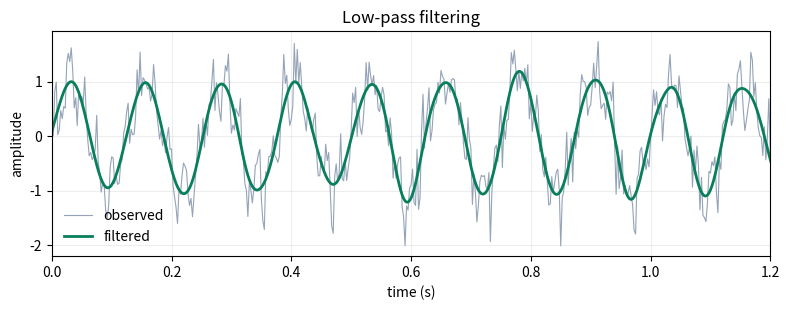
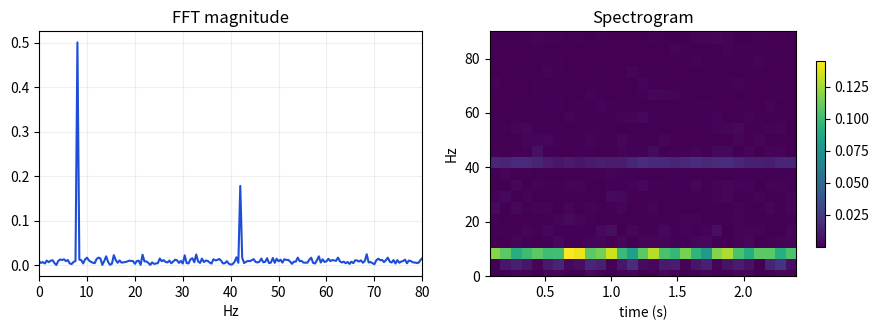

The matplotlib source for these figures, in order:
import numpy as np
import pandas as pd
import matplotlib.pyplot as plt
from scipy import signal

rng = np.random.default_rng(42)
sample_rate = 400
seconds = 2.5
t = np.linspace(0, seconds, int(sample_rate * seconds), endpoint=False)
clean = np.sin(2 * np.pi * 8 * t) + 0.35 * np.sin(2 * np.pi * 42 * t)
observed = clean + 0.32 * rng.normal(size=t.size)
b, a = signal.butter(4, 18, btype='lowpass', fs=sample_rate)
filtered = signal.filtfilt(b, a, observed)

pd.DataFrame({
    'series': ['clean', 'observed', 'filtered'],
    'mean': [clean.mean(), observed.mean(), filtered.mean()],
    'std': [clean.std(), observed.std(), filtered.std()],
}).round(4)

fig, ax = plt.subplots(figsize=(8, 3.2))
ax.plot(t, observed, color='#94a3b8', linewidth=0.8, label='observed')
ax.plot(t, filtered, color='#087f5b', linewidth=2, label='filtered')
ax.set_xlim(0, 1.2)
ax.set_xlabel('time (s)')
ax.set_ylabel('amplitude')
ax.set_title('Low-pass filtering')
ax.legend(frameon=False)
ax.grid(alpha=0.22)
fig.tight_layout()
plt.show()

freq = np.fft.rfftfreq(t.size, d=1 / sample_rate)
amp = np.abs(np.fft.rfft(observed)) / t.size
f, bins, spec = signal.spectrogram(observed, fs=sample_rate, nperseg=96, noverlap=64)

fig, axes = plt.subplots(1, 2, figsize=(9, 3.4))
axes[0].plot(freq, amp, color='#1d4ed8')
axes[0].set_xlim(0, 80)
axes[0].set_title('FFT magnitude')
axes[0].set_xlabel('Hz')
axes[0].grid(alpha=0.2)
mesh = axes[1].pcolormesh(bins, f, spec, shading='auto', cmap='viridis')
axes[1].set_ylim(0, 90)
axes[1].set_title('Spectrogram')
axes[1].set_xlabel('time (s)')
axes[1].set_ylabel('Hz')
fig.colorbar(mesh, ax=axes[1], shrink=0.76)
fig.tight_layout()
plt.show()
